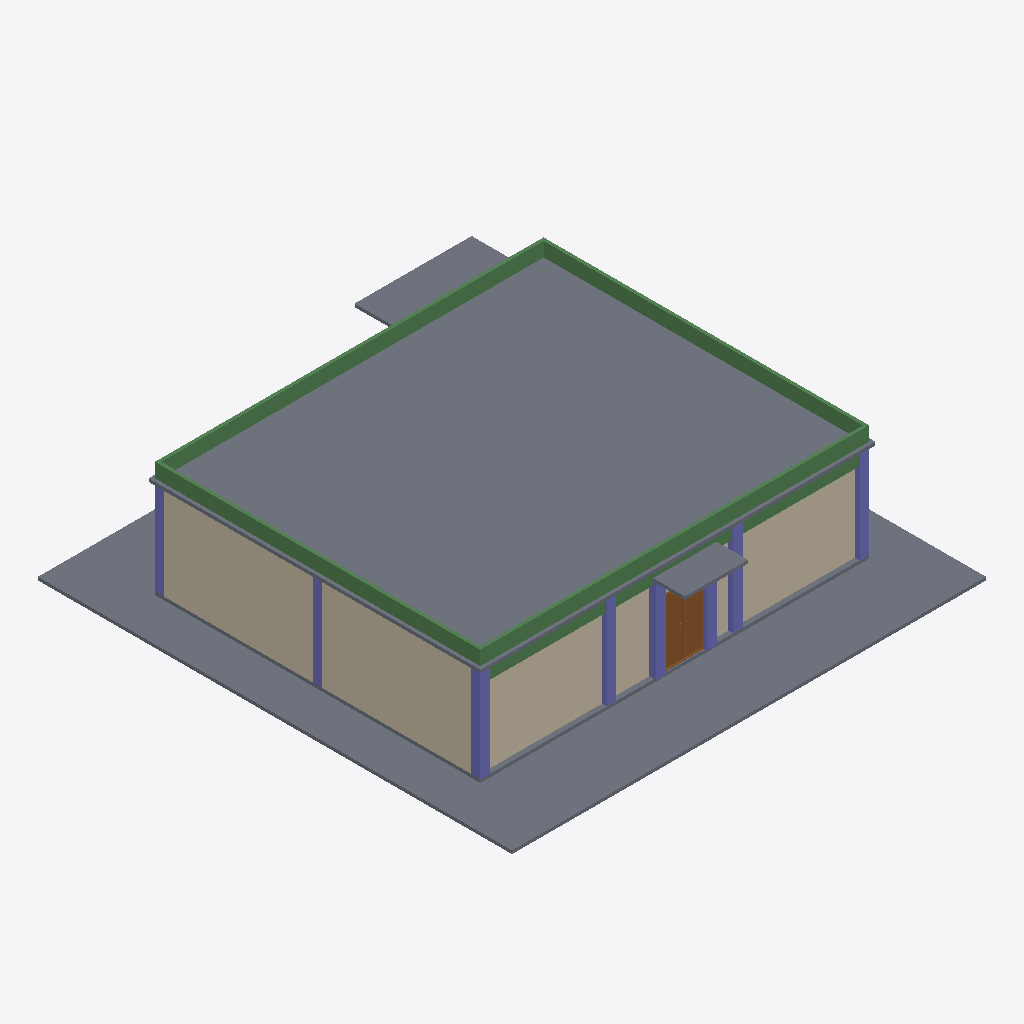
Isometric view of an IFC building model (IFC-SPF (STEP), schema IFC4, length unit metre), seen from the south-west, elements coloured by IFC class: 8 columns (violet), 5 slabs (grey), 5 walls (beige), 5 beams (green), 1 door (brown).
Extent 15.0 m × 15.0 m × 3.8 m (x, y, z). Storeys (4): GF at 0.00 m; HVAC at 2.75 m; Piping at 2.75 m; Roof at 3.00 m. Elements (102): 25 IfcPipeSegment, 14 IfcColumn, 14 IfcPipeFitting, 14 IfcWall, 11 IfcBeam, 8 IfcAirTerminalBox, 5 IfcSlab, 4 IfcDuctSegment, 3 IfcDoor, 3 IfcDuctFitting, 1 IfcWindow.

HEADER;
FILE_DESCRIPTION(('ViewDefinition[DesignTransferView]'),'2;1');
FILE_NAME('mini-capstone.ifc','2026-10-28T17:41:12+08:00',(''),(''),'IfcOpenShell 0.8.5-post1','Bonsai 0.8.5-post1','Nobody');
FILE_SCHEMA(('IFC4'));
ENDSEC;
DATA;
#1=IFCPROJECT('3GfgxnD3j9BAwEndyNQ6dv',$,'My Project',$,$,$,$,(#10,#22),#5);
#27=IFCSITE('3uGLF7dgzDXR_OexK4_26V',$,'My Site',$,$,#50,$,$,$,$,$,$,$,$);
#33=IFCBUILDING('0g9lx8wMXBRQXpwd7VUz9C',$,'My Building',$,$,#56,$,$,$,$,$,$);
#39=IFCBUILDINGSTOREY('1Si5O8YDfCiBVlFnCUR_OB',$,'GF',$,$,#62,$,$,$,$);
#63=IFCBUILDINGSTOREY('3OYjfV2mP3lxYU6pA$XFcC',$,'HVAC',$,$,#4529,$,$,$,$);
#80=IFCBUILDINGSTOREY('0JfrCSqPjEaQXVLwt2JXaH',$,'Piping',$,$,#5932,$,$,$,$);
#643=IFCBUILDINGSTOREY('1qvqq_Vi1F8QS6Igw1LTzR',$,'Roof',$,$,#664,$,$,$,$);
#1715=IFCSLAB('2Ta9cypafFxuOGi2uS0cey',$,'Slab',$,$,#4504,#1726,$,$);
#104=IFCSLAB('00YipsnEv82BcWyFo1FjPt',$,'Slab',$,$,#4494,#120,$,$);
#2389=IFCWALL('0gWo1i23nBC9vyvTA9dg9C',$,'Wall',$,$,#2400,#2395,$,$);
#2351=IFCWALL('3M7koyLpr5gP9wnmY4Rke0',$,'Wall',$,$,#2362,#2357,$,$);
#2712=IFCWALL('0NlIjryrn1kRj0wbDuxAz7',$,'Wall',$,$,#2713,#2723,$,$);
#2767=IFCWALL('2aSRGpR1H8RRDwveZH2S4a',$,'Wall',$,$,#4524,#2778,$,$);
#1879=IFCBEAM('04sPx6xuf6Gv6mpU9qVuS$',$,'Beam',$,$,#4474,#1890,$,$);
#1852=IFCBEAM('1qh8LuceTEDxpH3Za$qFc0',$,'Beam',$,$,#4469,#1863,$,$);
#1786=IFCBEAM('0X5glinDH129ZO1OU$i6gn',$,'Beam',$,$,#4479,#1797,$,$);
#1808=IFCBEAM('3Mv6xkb3r859roKG0Qu_dB',$,'Beam',$,$,#4484,#1819,$,$);
#5533=IFCSLAB('2XEnE27Sj3kAnfziU8Ctgv',$,'Slab',$,$,#5540,#5547,$,$);
#1671=IFCSLAB('1uTWxfq2P7WBsOH7UVq08S',$,'Slab',$,$,#1678,#1685,$,$);
#1546=IFCBEAM('3yLQPUsUv2CRrLjtZRxQlK',$,'Beam',$,$,#4449,#1557,$,$);
#2737=IFCWALL('2rAJ_sLcb2RAVOp4enMHuI',$,'Wall',$,$,#2766,#2748,$,$);
#1693=IFCSLAB('0Th82Bbrz4J8o87X4U1OxN',$,'Slab',$,$,#4499,#1707,$,$);
#3206=IFCDOOR('0rGCDPSHHBdfxWnkCXrn6x',$,'Door',$,$,#3425,#3215,$,2.0,1.3943384885787964,$,.DOUBLE_DOOR_SINGLE_SWING.,$);
#335=IFCCOLUMN('2bjgDS_kj0duowr80rK9RO',$,'Column',$,$,#500,#346,$,$);
#3736=IFCCOLUMN('3y8$4f6xP9Fv4ciCDIrvYm',$,'Column',$,$,#4489,#3747,$,$);
#389=IFCCOLUMN('0_nH8zqsT9BvnyffZP4k81',$,'Column',$,$,#530,#400,$,$);
#362=IFCCOLUMN('12il9GT8PC5PFwuKPj9A3U',$,'Column',$,$,#605,#373,$,$);
#416=IFCCOLUMN('3ubOIl8QLD7h$yG7ijYFcy',$,'Column',$,$,#455,#427,$,$);
#237=IFCCOLUMN('2o3FU$jNv2_hWVmrqnjkE7',$,'Column',$,$,#575,#248,$,$);
#133=IFCCOLUMN('0xws16aQf2exjFeaupv90j',$,'Column',$,$,#470,#145,$,$);
#3699=IFCCOLUMN('2X3iBjrsL8deoHAbIIJOUM',$,'Column',$,$,#3735,#3710,$,$);
ENDSEC;
